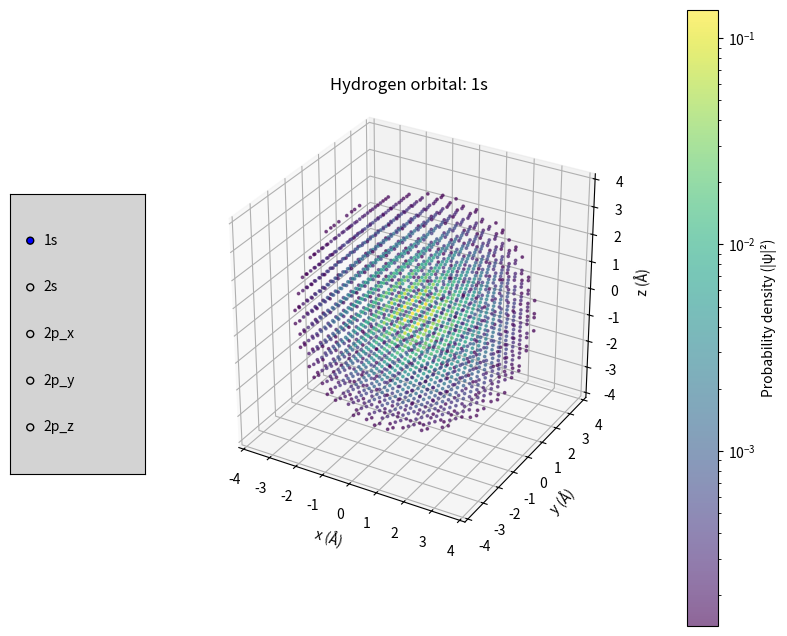

Python code for this plot:
import numpy as np
import matplotlib.pyplot as plt
from mpl_toolkits.mplot3d import Axes3D  # noqa: F401
from matplotlib.colors import LogNorm
from matplotlib.widgets import RadioButtons

a0 = 1.0  # raggio di Bohr


# FUNZIONI SCRITTE DA ME
def hydrogen_1s(x, y, z, a0=1.0):
    r = np.sqrt(x**2 + y**2 + z**2)
    psi = (1 / np.sqrt(np.pi * a0**3)) * np.exp(-r / a0)
    return psi

def hydrogen_2s(x, y, z, a0=1.0):
    r = np.sqrt(x**2 + y**2 + z**2)
    psi = (1 / (4 * np.sqrt(2 * np.pi * a0**3))) * (2 - r / a0) * np.exp(-r / (2 * a0))
    return psi

def hydrogen_2p_x(x, y, z, a0=1.0):
    r = np.sqrt(x**2 + y**2 + z**2)
    theta = np.arccos(np.divide(z, r, out=np.zeros_like(z), where=r != 0))
    phi = np.arctan2(y, x)
    psi = (1 / (4 * np.sqrt(2 * np.pi * a0**5))) * (r / a0) * np.exp(-r / (2 * a0)) * np.sin(theta) * np.cos(phi)
    return psi

def hydrogen_2p_y(x, y, z, a0=1.0):
    r = np.sqrt(x**2 + y**2 + z**2)
    theta = np.arccos(np.divide(z, r, out=np.zeros_like(z), where=r != 0))
    phi = np.arctan2(y, x)
    psi = (1 / (4 * np.sqrt(2 * np.pi * a0**5))) * (r / a0) * np.exp(-r / (2 * a0)) * np.sin(theta) * np.sin(phi)
    return psi

def hydrogen_2p_z(x, y, z, a0=1.0):
    r = np.sqrt(x**2 + y**2 + z**2)
    theta = np.arccos(np.divide(z, r, out=np.zeros_like(z), where=r != 0))
    psi = (1 / (4 * np.sqrt(2 * np.pi * a0**5))) * (r / a0) * np.exp(-r / (2 * a0)) * np.cos(theta)
    return psi


# === Griglia 3D === // DA QUI IN POI HA FATTO CHATGPT PERCHE' NON AVEVO VOGLIA
n = 40
lim = 9.5
x = np.linspace(-lim, lim, n)
y = np.linspace(-lim, lim, n)
z = np.linspace(-lim, lim, n)
X, Y, Z = np.meshgrid(x, y, z, indexing='ij')
xf, yf, zf = X.ravel(), Y.ravel(), Z.ravel()


# === Dizionario delle funzioni ===
orbitals = {
    '1s': hydrogen_1s,
    '2s': hydrogen_2s,
    '2p_x': hydrogen_2p_x,
    '2p_y': hydrogen_2p_y,
    '2p_z': hydrogen_2p_z
}


# === Funzione che disegna un orbitale ===
def compute_orbital_data(name):
    psi = orbitals[name](xf, yf, zf, a0)
    prob = np.abs(psi)**2
    threshold = prob.max() * 1e-3
    mask = prob > threshold
    return xf[mask], yf[mask], zf[mask], prob[mask]


# === Inizializzazione grafico ===
fig = plt.figure(figsize=(9, 8))
ax = fig.add_subplot(111, projection='3d')
plt.subplots_adjust(left=0.25)  # spazio per i pulsanti

# Dati iniziali (1s)
xplot, yplot, zplot, probplot = compute_orbital_data('1s')
vmax = probplot.max()
vmin = vmax * 1e-4

sc = ax.scatter(
    xplot, yplot, zplot, c=probplot, cmap='viridis', s=3, alpha=0.6,
    norm=LogNorm(vmin=max(probplot.min(), vmin), vmax=vmax)
)

ax.set_title('Hydrogen orbital: 1s')
ax.set_xlabel('x (Å)')
ax.set_ylabel('y (Å)')
ax.set_zlabel('z (Å)')
ax.set_box_aspect([1, 1, 1])
cbar = plt.colorbar(sc, ax=ax, pad=0.1, label='Probability density (|ψ|²)')


# === Pulsanti radio per selezionare l’orbitale ===
ax_radio = plt.axes([0.05, 0.3, 0.15, 0.35], facecolor='lightgray')
radio = RadioButtons(ax_radio, ('1s', '2s', '2p_x', '2p_y', '2p_z'), active=0)

def update(label):
    global sc
    # Ricalcola i dati
    xplot, yplot, zplot, probplot = compute_orbital_data(label)
    vmax = probplot.max()
    vmin = vmax * 1e-4

    # Aggiorna lo scatter
    sc.remove()
    sc = ax.scatter(
        xplot, yplot, zplot, c=probplot, cmap='viridis', s=3, alpha=0.6,
        norm=LogNorm(vmin=max(probplot.min(), vmin), vmax=vmax)
    )
    ax.set_title(f'Hydrogen orbital: {label}')
    plt.draw()

radio.on_clicked(update)

plt.show()
